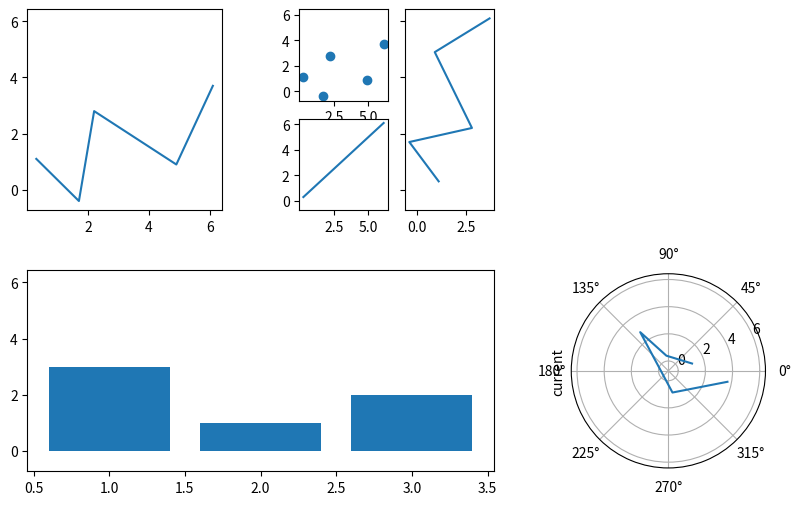

Write Python code to recreate this figure.
# Written by calculate-plot 0.1.0: this script draws the same figure with Matplotlib 3.11.2.
import locale

import matplotlib.pyplot as plt

# Text is shaped for the language of the locale: this is the one the figure was made with.
try:
    locale.setlocale(locale.LC_CTYPE, "C.UTF-8")
except locale.Error:
    locale.setlocale(locale.LC_CTYPE, "C")

fig, axd = plt.subplot_mosaic([[1, [['a', 'b'], ['c', 'b']], '.'], [2, 2, 'p']], figsize=(9.0, 6.0), gridspec_kw={'wspace': 0.4, 'hspace': 0.3, 'left': 0.08}, sharey=True, per_subplot_kw={'p': {'projection': 'polar'}})
axd[1].plot([0.3, 1.7, 2.2, 4.9, 6.1], [1.1, -0.4, 2.8, 0.9, 3.7])
axd[2].bar([1, 2, 3], [3, 1, 2])
axd['a'].scatter([0.3, 1.7, 2.2, 4.9, 6.1], [1.1, -0.4, 2.8, 0.9, 3.7])
axd["b"].plot([1.1, -0.4, 2.8, 0.9, 3.7], [0.3, 1.7, 2.2, 4.9, 6.1])
axd['c'].plot([0.3, 1.7, 2.2, 4.9, 6.1], [0.3, 1.7, 2.2, 4.9, 6.1])
axd['p'].plot([0.3, 1.7, 2.2, 4.9, 6.1], [1.1, 0.4, 2.8, 0.9, 3.7])
plt.ylabel('current')

if __name__ == "__main__":
    plt.show()
